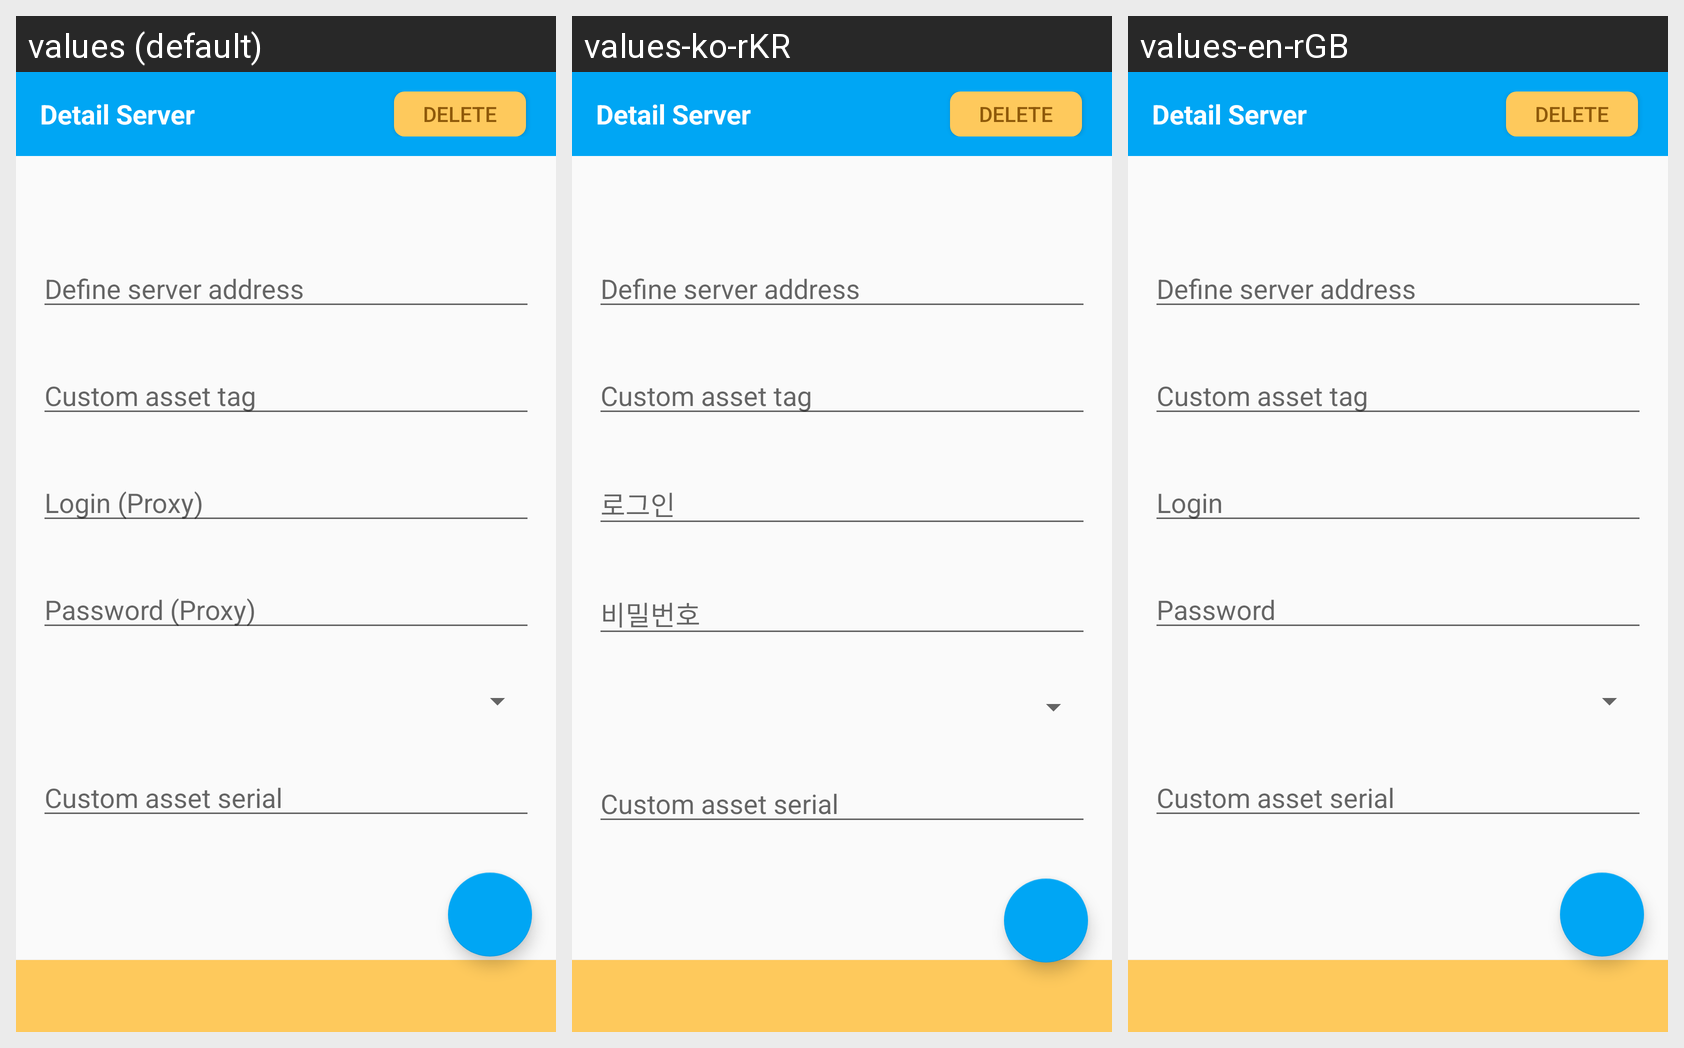

The same Android screen rendered under several of its app's locales, left to right. List the strings drawn on it with the default value and each locale's translation.
Android screen res/layout/activity_detail_server.xml rendered under 3 locales, left to right: values (default), values-ko-rKR, values-en-rGB. Device: Nexus 5 (rendered at 1080×1920; each locale shown at half size, 540×960, under a caption strip naming it); theme AppTheme.
Other locales in the repository, not shown: values-es, values-fr, values-ru-rRU.
Strings drawn on this screen, with the default value and each locale's value (text and hints the layout hard-codes, and strings that could not be matched under every locale, appear in the picture but are not listed):

detail_server
  values: Detail Server
  values-ko-rKR: Detail Server  [not translated; the default value is used]
  values-en-rGB: Detail Server  [not translated; the default value is used]

delete
  values: Delete
  values-ko-rKR: Delete  [not translated; the default value is used]
  values-en-rGB: Delete  [not translated; the default value is used]

GlobalServerSummary
  values: Define server address
  values-ko-rKR: Define server address  [not translated; the default value is used]
  values-en-rGB: Define server address  [not translated; the default value is used]

tagSummary
  values: Custom asset tag
  values-ko-rKR: Custom asset tag  [not translated; the default value is used]
  values-en-rGB: Custom asset tag  [not translated; the default value is used]

login
  values: Login (Proxy)
  values-ko-rKR: 로그인
  values-en-rGB: Login

password
  values: Password (Proxy)
  values-ko-rKR: 비밀번호
  values-en-rGB: Password

serial
  values: Custom asset serial
  values-ko-rKR: Custom asset serial  [not translated; the default value is used]
  values-en-rGB: Custom asset serial  [not translated; the default value is used]
